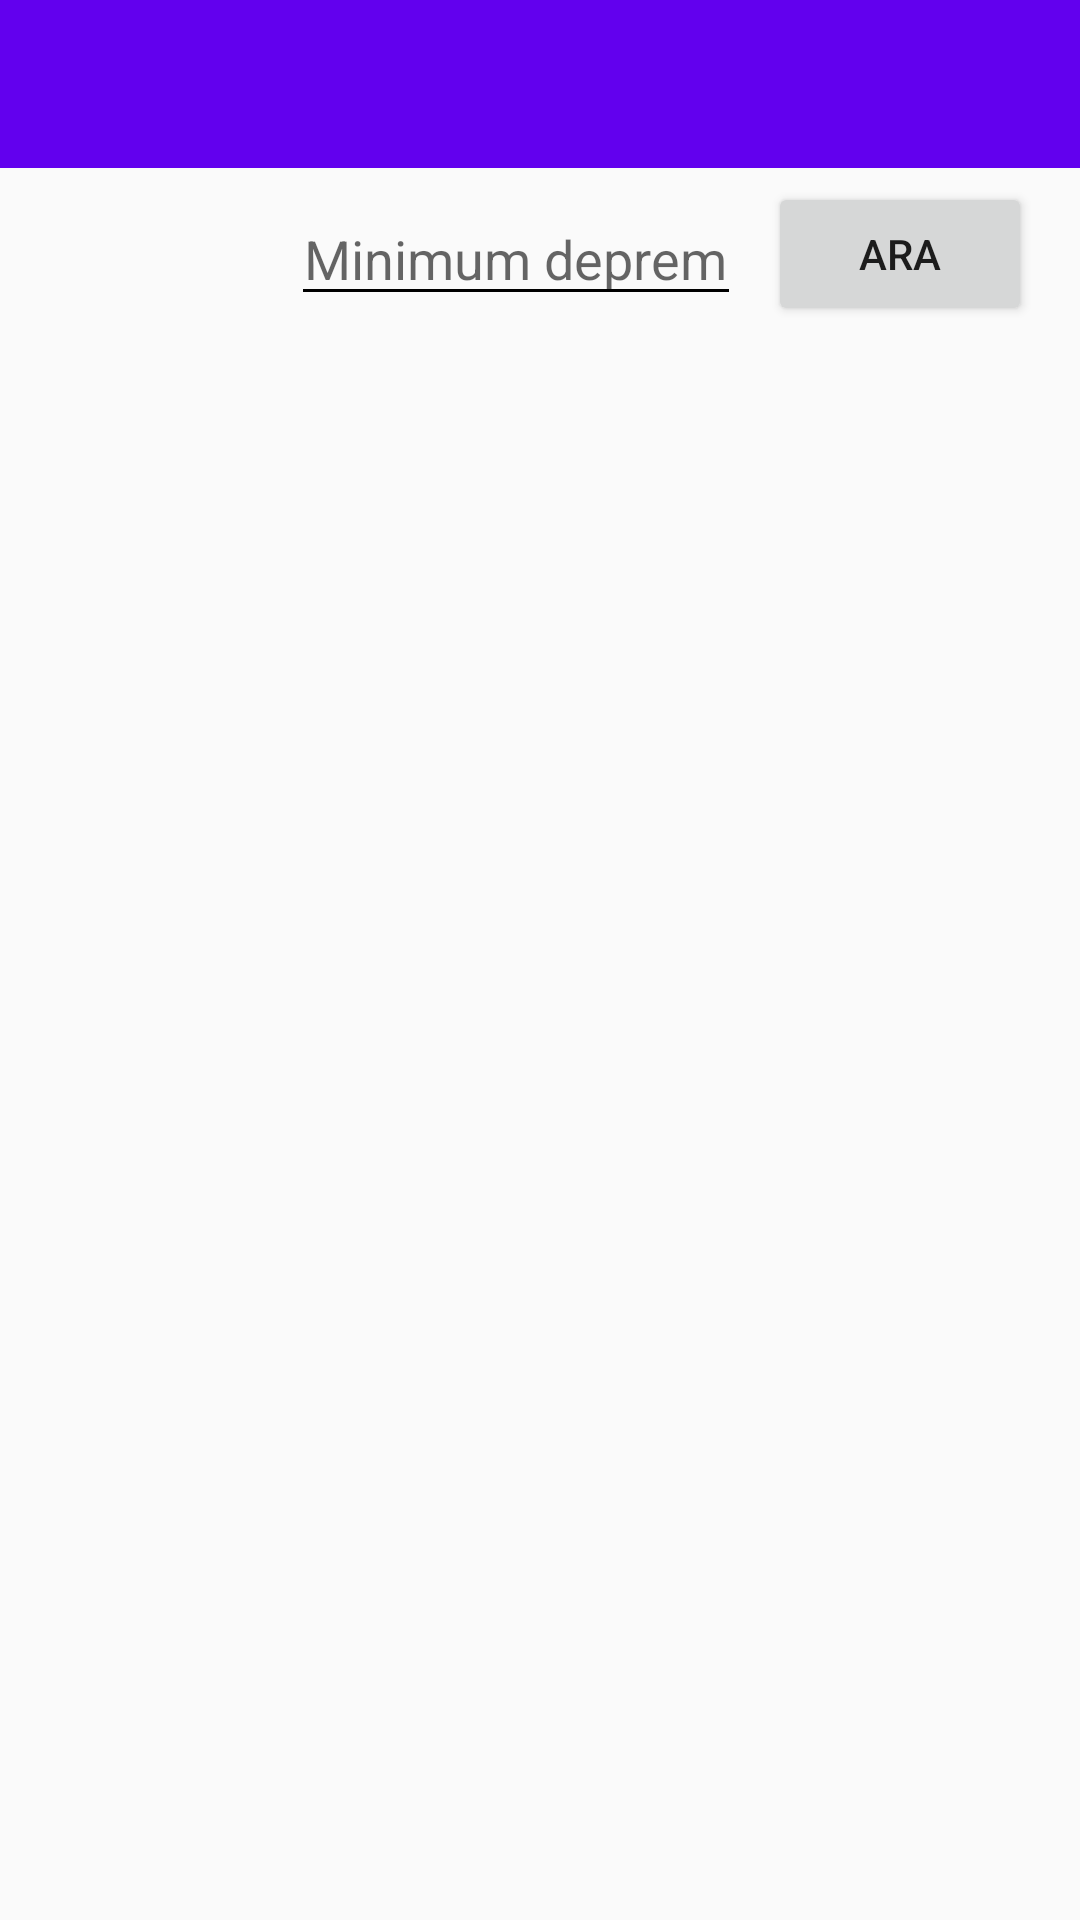

The Android layout XML behind this screen, and the referenced resources:
<!-- AndroidManifest.xml: application theme AppTheme -->
<!-- res/layout/recycler_list.xml -->
<?xml version="1.0" encoding="utf-8"?>
    <android.support.constraint.ConstraintLayout
        xmlns:android="http://schemas.android.com/apk/res/android"
        xmlns:app="http://schemas.android.com/apk/res-auto"
        xmlns:tools="http://schemas.android.com/tools"
        android:layout_width="match_parent"
        android:layout_height="match_parent"
        android:orientation="vertical"
        tools:context=".MainActivity">


    <android.support.design.widget.AppBarLayout
        android:id="@+id/appBarLayout"
        android:layout_width="match_parent"
        android:layout_height="wrap_content"
        android:theme="@style/AppTheme.AppBarOverlay"
        app:layout_constraintEnd_toEndOf="parent"
        app:layout_constraintStart_toStartOf="parent"
        app:layout_constraintTop_toTopOf="parent">

        <android.support.v7.widget.Toolbar
            android:id="@+id/toolbar"
            android:layout_width="match_parent"
            android:layout_height="wrap_content"
            android:background="?attr/colorPrimary"
            app:popupTheme="@style/AppTheme.PopupOverlay" />

    </android.support.design.widget.AppBarLayout>


    <TextView
        android:id="@+id/progressText"
        android:layout_width="wrap_content"
        android:layout_height="wrap_content"
        android:layout_gravity="center_horizontal"
        android:layout_marginStart="8dp"
        android:layout_marginEnd="8dp"
        android:text="@string/loading"
        android:visibility="gone"
        app:layout_constraintEnd_toEndOf="parent"
        app:layout_constraintStart_toStartOf="parent"
        app:layout_constraintTop_toBottomOf="@+id/progressCircle" />

    <ProgressBar
        android:id="@+id/progressCircle"
        android:layout_width="wrap_content"
        android:layout_height="wrap_content"
        android:layout_gravity="center_horizontal"
        android:layout_marginStart="8dp"
        android:layout_marginTop="8dp"
        android:layout_marginEnd="8dp"
        android:layout_marginBottom="8dp"
        android:visibility="gone"
        app:layout_constraintBottom_toBottomOf="@+id/emptyListText"
        app:layout_constraintEnd_toEndOf="parent"
        app:layout_constraintStart_toStartOf="parent"
        app:layout_constraintTop_toBottomOf="@+id/minMagEditText" />

    <android.support.v7.widget.RecyclerView
        android:id="@+id/recyclerList"
        android:layout_width="match_parent"
        android:layout_height="wrap_content"
        android:layout_marginTop="9dp"
        app:layout_constraintStart_toStartOf="parent"
        app:layout_constraintTop_toBottomOf="@+id/minMagEditText">

    </android.support.v7.widget.RecyclerView>

    <Button
        android:id="@+id/button"
        android:layout_width="wrap_content"
        android:layout_height="wrap_content"
        android:layout_marginStart="25dp"
        android:layout_marginTop="8dp"
        android:layout_marginEnd="32dp"
        android:onClick="retrieveEarthquakes"
        android:text="Ara"
        app:layout_constraintBottom_toBottomOf="@+id/minMagEditText"
        app:layout_constraintEnd_toEndOf="parent"
        app:layout_constraintStart_toEndOf="@+id/minMagEditText"
        app:layout_constraintTop_toBottomOf="@+id/appBarLayout" />

    <EditText
        android:id="@+id/minMagEditText"
        android:layout_width="150dp"
        android:layout_height="wrap_content"
        android:layout_marginStart="8dp"
        android:gravity="center"
        android:layout_marginTop="8dp"
        android:backgroundTint="@android:color/black"
        android:layout_marginEnd="8dp"
        android:hint="Minimum deprem büyüklüğü"
        android:inputType="numberDecimal"
        app:layout_constraintEnd_toEndOf="@+id/button"
        app:layout_constraintStart_toStartOf="parent"
        app:layout_constraintTop_toBottomOf="@+id/appBarLayout" />

    <ImageView
        android:id="@+id/emptyListImage"
        android:layout_width="wrap_content"
        android:layout_height="wrap_content"
        android:layout_marginStart="8dp"
        android:layout_marginTop="8dp"
        android:layout_marginEnd="8dp"
        android:layout_marginBottom="8dp"
        android:src="@drawable/empty_activity"
        android:visibility="gone"
        app:layout_constraintBottom_toBottomOf="parent"
        app:layout_constraintEnd_toEndOf="parent"
        app:layout_constraintStart_toStartOf="parent"
        app:layout_constraintTop_toTopOf="@+id/recyclerList" />

    <TextView
        android:id="@+id/emptyListText"
        android:layout_width="200dp"
        android:gravity="center"
        android:layout_height="wrap_content"
        android:text="Aradığınız minimum deprem büyüklüğünü girin"
        android:textSize="20sp"
        android:visibility="gone"
        app:layout_constraintEnd_toEndOf="parent"
        app:layout_constraintStart_toStartOf="parent"
        app:layout_constraintTop_toBottomOf="@+id/emptyListImage" />

</android.support.constraint.ConstraintLayout>
<!-- resources referenced by this layout -->
<resources>
  <!-- drawable empty_activity: png bitmap (drawable-hdpi, 5793 bytes) -->
  <string name="loading">Loading..</string>
  <style name="AppTheme.AppBarOverlay" parent="ThemeOverlay.AppCompat.Dark.ActionBar" />
  <style name="AppTheme.PopupOverlay" parent="ThemeOverlay.AppCompat.Light" />
  <style name="AppTheme" parent="Theme.AppCompat.Light">
          
          <item name="colorPrimary">@color/colorPrimary</item>
          <item name="colorPrimaryDark">@color/colorPrimaryDark</item>
          <item name="colorAccent">@color/colorAccent</item>
          <item name="windowActionBar">false</item>
          <item name="android:textColorSecondary">@android:color/white</item>
          <item name="windowNoTitle">true</item>
      </style>
  <!-- not gathered from this repository: default colours our renderer supplied (Android Studio template values) -->
  <color name="colorPrimary">#FF6200EE</color>
  <color name="colorPrimaryDark">#FF3700B3</color>
  <color name="colorAccent">#FF03DAC5</color>
</resources>
